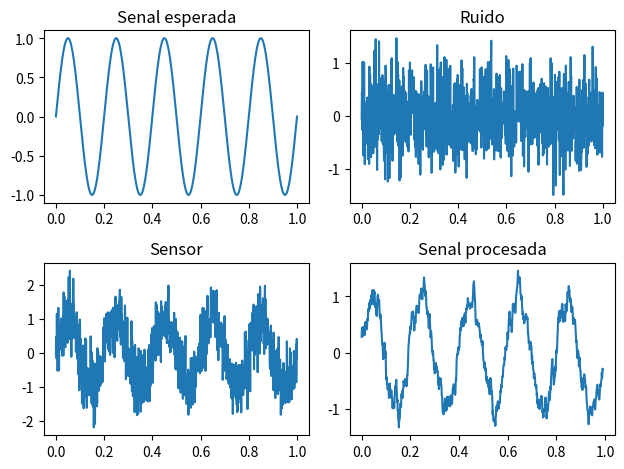

This figure's Python source:
import numpy as np
import matplotlib.pyplot as plt

# Parametros iniciales
Fs = 1000 # 1000Hz
duracion = 1 
tiempo = np.linspace(0,duracion,Fs)
F_brazo = 5 #5Hz
# Generacion de la senal esperada
senal_perfecta = np.sin(2*tiempo*np.pi*F_brazo)
# Creacion de la ventana con 4 graficas 2x2
fig, ax = plt.subplots(2,2)
# Graficacion de la senal
ax[0,0].plot(tiempo, senal_perfecta, label = "Senal ideal")
ax[0,0].set_title("Senal esperada")
# Creacion del ruido
ruido = 0.5 * np.random.normal(size = Fs)
ax[0,1].plot(tiempo, ruido, label = 'Noise')
ax[0,1].set_title("Ruido")
# Obtencion de la senal medida por sensor (simulacion)
senal_medida = senal_perfecta+ruido
ax[1,0].plot(tiempo,senal_medida, label = 'Senal censada')
ax[1,0].set_title("Sensor")
# Analisis 
v_max = senal_medida.max()
v_min = senal_medida.min()
v_mean = senal_medida.mean()
print(f"Se detecto un pico maximo de: {v_max}\nSe detecto un voltaje minimo de: {v_min}\nEl valor promedio obtenido es: {v_mean}")
# Deteccion de picos altos
umbral = 1.2 
alerta_booleana = senal_medida>umbral 
n_alertas = np.sum(alerta_booleana)
print(f"El sensor detecto picos altos unas: {n_alertas} veces")
voltajes_altos = senal_medida[alerta_booleana]
print(f"Los voltajes altos fueron: {voltajes_altos[:5]}")
# Limpieza de la senal mediante un filtro 
N = 10
senal_filtrada = np.convolve(senal_medida, np.ones(N)/N, mode='valid')
tiempo_filtrado = tiempo[:len(senal_filtrada)]
ax[1,1].plot(tiempo_filtrado, senal_filtrada, label = 'Senal limpia')
ax[1,1].set_title("Senal procesada")
# Funciones de ajuste y graficado
plt.tight_layout()
plt.show()